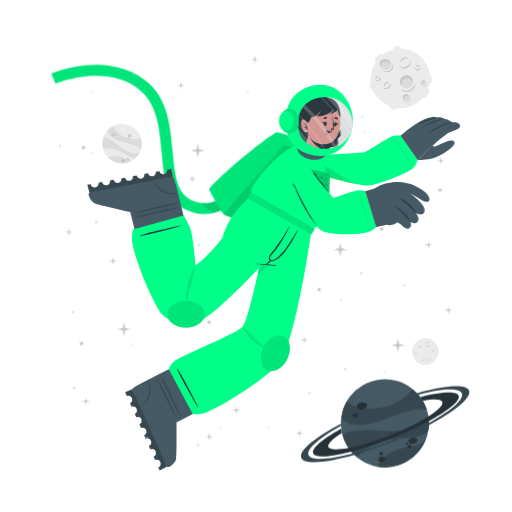
t = 0.00 s
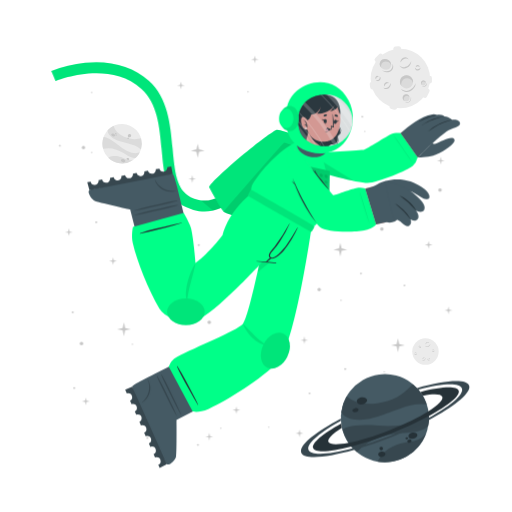
t = 0.38 s
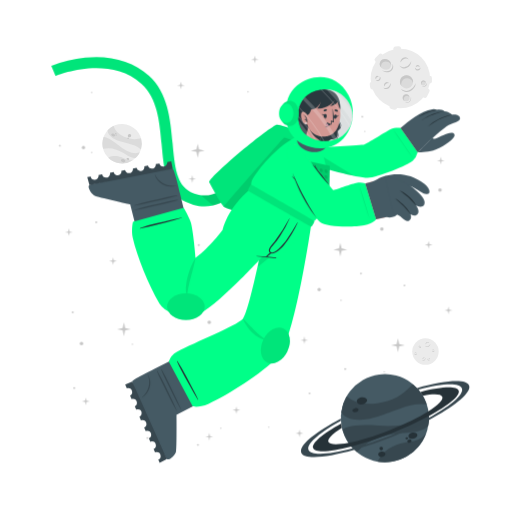
t = 1.13 s
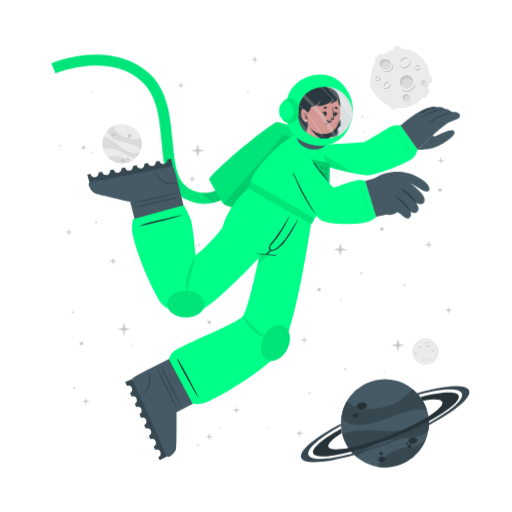
t = 1.50 s
t = 1.88 s: frame unchanged from t = 1.13 s, image omitted
t = 2.63 s: frame unchanged from t = 0.38 s, image omitted

The animated SVG that drew these frames (rendered in a browser with its animation timeline set to each time). Animation: 1 CSS @keyframes rule; one cycle of 3.00 s, repeats indefinitely.

<svg class="animated" id="freepik_stories-astronaut" xmlns="http://www.w3.org/2000/svg" viewBox="0 0 500 500" version="1.1" xmlns:xlink="http://www.w3.org/1999/xlink" xmlns:svgjs="http://svgjs.com/svgjs"><style>svg#freepik_stories-astronaut:not(.animated) .animable {opacity: 0;}svg#freepik_stories-astronaut.animated #freepik--Planet--inject-357 {animation: 1.5s Infinite  linear floating;animation-delay: 0s;}svg#freepik_stories-astronaut.animated #freepik--Character--inject-357 {animation: 3s Infinite  linear floating;animation-delay: 0s;}            @keyframes floating {                0% {                    opacity: 1;                    transform: translateY(0px);                }                50% {                    transform: translateY(-10px);                }                100% {                    opacity: 1;                    transform: translateY(0px);                }            }        </style><g id="freepik--background-complete--inject-357" class="animable" style="transform-origin: 261.359px 235.839px;"><g id="eljlczis26fh"><circle cx="119.24" cy="140.32" r="19.23" style="fill: rgb(235, 235, 235); transform-origin: 119.24px 140.32px; transform: rotate(-21.46deg);" class="animable"></circle></g><path d="M137.64,145.92a22.4,22.4,0,0,0-6-3.75c-3.81-1.68-14.18-3.51-19-5.94-6.75-3.4-7.59-7.07-7.55-9a19.38,19.38,0,0,1,5.93-4.35c.48,2,2.29,8,13.5,12,5.79,2,11.33.68,13.21.22A19.13,19.13,0,0,1,137.64,145.92Z" style="fill: rgb(219, 219, 219); transform-origin: 121.778px 134.4px;" id="elu88iu57aaoq" class="animable"></path><path d="M129.79,156.41A19.27,19.27,0,0,1,105.68,154a15.8,15.8,0,0,1,3.45-1.36c5.17-1.26,10.86,1.21,12.94,2.38A11.36,11.36,0,0,0,129.79,156.41Z" style="fill: rgb(219, 219, 219); transform-origin: 117.735px 155.928px;" id="elibp8a0sdg88" class="animable"></path><path d="M136.5,148.8l-.24.47-.22.42c-.18.32-.36.62-.55.92s-.35.54-.53.8l-.21.29-.24.32-.24.32-.31.36-.3.36-.27.3c-.2.22-.41.43-.62.64h0c-1.2.37-2.8.21-5.15-.72-3.49-1.37-7.26-4.67-14-7.09a24,24,0,0,0-12.93-.83h0a19.17,19.17,0,0,1,.5-11.63c1.23,0,5.18.52,13.61,7.48a49.9,49.9,0,0,0,8.49,5.81c7.2,3.77,11.36,2.65,13.1,1.78h.13Z" style="fill: rgb(219, 219, 219); transform-origin: 118.269px 143.957px;" id="elvqyz205z83" class="animable"></path><path d="M118.22,156c.34-.78,1.54-1,2.68-.52s1.79,1.54,1.44,2.32-1.54,1-2.68.52S117.88,156.83,118.22,156Z" style="fill: rgb(199, 199, 199); transform-origin: 120.282px 156.9px;" id="elt9iba7wxw2" class="animable"></path><path d="M123.66,154.67c.2-.44.91-.55,1.59-.26s1.08.9.89,1.34-.9.56-1.59.26S123.47,155.11,123.66,154.67Z" style="fill: rgb(199, 199, 199); transform-origin: 124.9px 155.212px;" id="elw0dc0lz1wsm" class="animable"></path><path d="M108.75,131.05c.29-.67,1.33-.86,2.33-.42s1.57,1.33,1.28,2-1.34.86-2.34.42S108.45,131.72,108.75,131.05Z" style="fill: rgb(199, 199, 199); transform-origin: 110.553px 131.84px;" id="elyvc342s23n" class="animable"></path><path d="M112.29,130.39a.84.84,0,0,1,1.13-.28.85.85,0,0,1,.57,1,1,1,0,0,1-1.7-.74Z" style="fill: rgb(199, 199, 199); transform-origin: 113.151px 130.697px;" id="elpxkoytqp84" class="animable"></path><path d="M112.86,132.17a.53.53,0,0,1,.71-.15c.3.13.47.41.37.62s-.41.28-.71.15S112.77,132.39,112.86,132.17Z" style="fill: rgb(199, 199, 199); transform-origin: 113.402px 132.399px;" id="elob68n5nt0q" class="animable"></path><path d="M124.86,132.22a1.64,1.64,0,1,1,1,1.71A1.42,1.42,0,0,1,124.86,132.22Z" style="fill: rgb(199, 199, 199); transform-origin: 126.473px 132.415px;" id="elpzedu1xpybl" class="animable"></path><path d="M124.4,134.84a.76.76,0,1,1,.42.92A.73.73,0,0,1,124.4,134.84Z" style="fill: rgb(199, 199, 199); transform-origin: 125.123px 135.064px;" id="elczf4apmkv0d" class="animable"></path><circle cx="415.48" cy="343.36" r="12.93" style="fill: rgb(235, 235, 235); transform-origin: 415.48px 343.36px;" id="el7iqgwlflyu" class="animable"></circle><path d="M420.19,335.69a2.92,2.92,0,0,1-.48,1.75,3.45,3.45,0,0,1-1.41,1.24,2.56,2.56,0,0,1-1.9.17,2.7,2.7,0,0,1-1.44-1.12,3.71,3.71,0,0,0,1.55.69,2.33,2.33,0,0,0,.79,0,2.68,2.68,0,0,0,.76-.24l.36-.2c.11-.08.23-.15.33-.23a3.24,3.24,0,0,0,.6-.57A4.54,4.54,0,0,0,420.19,335.69Z" style="fill: rgb(199, 199, 199); transform-origin: 417.577px 337.324px;" id="elnajl305fgx7" class="animable"></path><path d="M415.54,336.43a1.84,1.84,0,0,1,.27-1.24,2.23,2.23,0,0,1,1-.88,1.76,1.76,0,0,1,1.35-.1,1.7,1.7,0,0,1,1,.83,2.8,2.8,0,0,0-1.08-.4,1.69,1.69,0,0,0-1,.18A3.06,3.06,0,0,0,415.54,336.43Z" style="fill: rgb(199, 199, 199); transform-origin: 417.341px 335.275px;" id="eluptdv0cu0b" class="animable"></path><path d="M415.48,349.44a1.79,1.79,0,0,1,0,1.23,2.13,2.13,0,0,1-.75,1.05,1.71,1.71,0,0,1-2.35-.25,3.35,3.35,0,0,0,1.1.15,1.62,1.62,0,0,0,.91-.35,2.67,2.67,0,0,0,.69-.77A3.41,3.41,0,0,0,415.48,349.44Z" style="fill: rgb(199, 199, 199); transform-origin: 413.984px 350.758px;" id="el2j0qj76ecpo" class="animable"></path><path d="M412.8,350.91a1.14,1.14,0,0,1-.09-.87,1.49,1.49,0,0,1,.52-.76,1.2,1.2,0,0,1,.93-.23,1.1,1.1,0,0,1,.73.48,2.46,2.46,0,0,0-.75,0,1.18,1.18,0,0,0-.56.24A2.18,2.18,0,0,0,412.8,350.91Z" style="fill: rgb(199, 199, 199); transform-origin: 413.776px 349.972px;" id="elzu8et9dndde" class="animable"></path><path d="M410.82,337.8a1.15,1.15,0,0,1,.37.83,1.3,1.3,0,0,1-.37.92,1.15,1.15,0,0,1-.95.32,1.35,1.35,0,0,1-.81-.39,3.94,3.94,0,0,0,.8-.05,1.06,1.06,0,0,0,.56-.28,1.37,1.37,0,0,0,.33-.56A2.45,2.45,0,0,0,410.82,337.8Z" style="fill: rgb(199, 199, 199); transform-origin: 410.125px 338.84px;" id="elbivekvf4nk8" class="animable"></path><path d="M409.22,339.06a.74.74,0,0,1-.33-.57.91.91,0,0,1,.26-.68.82.82,0,0,1,.71-.23.81.81,0,0,1,.55.34,4.08,4.08,0,0,0-.54.1.76.76,0,0,0-.32.19,1.13,1.13,0,0,0-.22.32A2.13,2.13,0,0,0,409.22,339.06Z" style="fill: rgb(199, 199, 199); transform-origin: 409.65px 338.315px;" id="el6mzr1jt84it" class="animable"></path><path d="M419.81,351.44a1.14,1.14,0,0,1-.72.56,1.26,1.26,0,0,1-1-.14,1.14,1.14,0,0,1-.54-.83,1.36,1.36,0,0,1,.18-.89,3.66,3.66,0,0,0,.25.77,1,1,0,0,0,.4.47,1.32,1.32,0,0,0,.63.18A2.6,2.6,0,0,0,419.81,351.44Z" style="fill: rgb(199, 199, 199); transform-origin: 418.673px 351.093px;" id="elp0u5qpnyf8" class="animable"></path><path d="M418.2,350.19a.75.75,0,0,1,.47-.45.87.87,0,0,1,.72.08.82.82,0,0,1,.4.63.9.9,0,0,1-.19.62,4.78,4.78,0,0,0-.24-.5.63.63,0,0,0-.25-.26.91.91,0,0,0-.37-.13A1.65,1.65,0,0,0,418.2,350.19Z" style="fill: rgb(199, 199, 199); transform-origin: 418.996px 350.383px;" id="eldpcg4xyt1h5" class="animable"></path><path d="M424.24,342.34a1.16,1.16,0,0,1-.28.86,1.27,1.27,0,0,1-.88.44,1.13,1.13,0,0,1-.92-.39,1.29,1.29,0,0,1-.35-.83,3.82,3.82,0,0,0,.63.5,1.09,1.09,0,0,0,.6.16,1.31,1.31,0,0,0,.62-.21A2.35,2.35,0,0,0,424.24,342.34Z" style="fill: rgb(199, 199, 199); transform-origin: 423.027px 342.991px;" id="elsrz0qdq7e5" class="animable"></path><path d="M422.2,342.21a.75.75,0,0,1,.14-.64.93.93,0,0,1,.65-.34.8.8,0,0,1,.68.3.88.88,0,0,1,.19.62,3.83,3.83,0,0,0-.48-.28.74.74,0,0,0-.36-.08,1.13,1.13,0,0,0-.38.1A2.38,2.38,0,0,0,422.2,342.21Z" style="fill: rgb(199, 199, 199); transform-origin: 423.021px 341.719px;" id="el60q1anojth" class="animable"></path><path d="M407.1,345.26a1.13,1.13,0,0,1-.27.87,1.27,1.27,0,0,1-.88.44,1.16,1.16,0,0,1-.93-.39,1.4,1.4,0,0,1-.35-.83,4.33,4.33,0,0,0,.64.5,1.07,1.07,0,0,0,.6.16,1.35,1.35,0,0,0,.62-.21A2,2,0,0,0,407.1,345.26Z" style="fill: rgb(199, 199, 199); transform-origin: 405.889px 345.916px;" id="elgy0vtajscqk" class="animable"></path><path d="M405.07,345.14a.75.75,0,0,1,.14-.64.89.89,0,0,1,.64-.34.79.79,0,0,1,.68.3.85.85,0,0,1,.2.62,3.83,3.83,0,0,0-.48-.28.66.66,0,0,0-.36-.08,1.13,1.13,0,0,0-.38.1A2.38,2.38,0,0,0,405.07,345.14Z" style="fill: rgb(199, 199, 199); transform-origin: 405.891px 344.649px;" id="eldt97aglmtp" class="animable"></path></g><g id="freepik--Moon--inject-357" class="animable" style="transform-origin: 391.45px 76.1246px;"><path d="M370.11,60.15l3.44-3.43a2.52,2.52,0,0,0,0-3.56h0a2.5,2.5,0,0,0-3.56,0l-3.44,3.43a2.52,2.52,0,0,0,0,3.56h0A2.52,2.52,0,0,0,370.11,60.15Z" style="fill: rgb(235, 235, 235); transform-origin: 370.05px 56.6508px;" id="el4o6gh8uzmi2" class="animable"></path><path d="M417,94.19l2.18-4.34a2.5,2.5,0,0,0-1.12-3.38h0a2.51,2.51,0,0,0-3.38,1.12l-2.18,4.34a2.53,2.53,0,0,0,1.12,3.38h0A2.52,2.52,0,0,0,417,94.19Z" style="fill: rgb(235, 235, 235); transform-origin: 415.845px 90.8883px;" id="elafch282cpv8" class="animable"></path><path d="M387,50.45l2.58-.36a2.52,2.52,0,0,0,2.14-2.85h0a2.52,2.52,0,0,0-2.85-2.14l-2.58.37a2.52,2.52,0,0,0-2.14,2.85h0A2.51,2.51,0,0,0,387,50.45Z" style="fill: rgb(235, 235, 235); transform-origin: 387.935px 47.7758px;" id="ellzor84ijb" class="animable"></path><path d="M366.46,84.53l-.37-2.59a2.52,2.52,0,0,0-2.85-2.13h0a2.52,2.52,0,0,0-2.14,2.85l.37,2.58a2.53,2.53,0,0,0,2.85,2.14h0A2.52,2.52,0,0,0,366.46,84.53Z" style="fill: rgb(235, 235, 235); transform-origin: 363.78px 83.5943px;" id="ely25gxgrvjri" class="animable"></path><g id="ely0nxg9qfoza"><rect x="415.49" y="75.26" width="7.64" height="5.03" rx="2.16" style="fill: rgb(235, 235, 235); transform-origin: 419.31px 77.775px; transform: rotate(90deg);" class="animable"></rect></g><path d="M382.28,106.41l2.52.68a2.52,2.52,0,0,0,3.08-1.78h0a2.52,2.52,0,0,0-1.78-3.09l-2.52-.67a2.51,2.51,0,0,0-3.08,1.78h0A2.51,2.51,0,0,0,382.28,106.41Z" style="fill: rgb(235, 235, 235); transform-origin: 384.19px 104.319px;" id="elkwkdrkcikpr" class="animable"></path><circle cx="391" cy="76.69" r="29.05" style="fill: rgb(235, 235, 235); transform-origin: 391px 76.69px;" id="elct0diqwzbar" class="animable"></circle><path d="M401.57,59.46a6.51,6.51,0,0,1-1.08,3.94,7.8,7.8,0,0,1-3.15,2.79,5.76,5.76,0,0,1-4.27.36,6,6,0,0,1-3.25-2.49,8.71,8.71,0,0,0,3.49,1.53,5.07,5.07,0,0,0,1.78,0,5.38,5.38,0,0,0,1.69-.54,9.1,9.1,0,0,0,.81-.44c.26-.17.52-.33.76-.52a8.54,8.54,0,0,0,1.35-1.27A9.92,9.92,0,0,0,401.57,59.46Z" style="fill: rgb(199, 199, 199); transform-origin: 395.699px 63.1311px;" id="elly2biwgh70h" class="animable"></path><path d="M391.13,61.13a4.13,4.13,0,0,1,.6-2.78,5.18,5.18,0,0,1,2.19-2,3.9,3.9,0,0,1,3-.22A3.84,3.84,0,0,1,399.12,58a6.52,6.52,0,0,0-2.41-.89,3.94,3.94,0,0,0-2.24.4A6.81,6.81,0,0,0,391.13,61.13Z" style="fill: rgb(199, 199, 199); transform-origin: 395.105px 58.5293px;" id="el3vfozmsuwlm" class="animable"></path><path d="M381.29,81.08a3.94,3.94,0,0,1,.07,2.77,4.82,4.82,0,0,1-1.68,2.35,3.78,3.78,0,0,1-2.86.77,3.84,3.84,0,0,1-2.43-1.34,7,7,0,0,0,2.48.35,3.69,3.69,0,0,0,2-.79,6,6,0,0,0,1.55-1.73A7.44,7.44,0,0,0,381.29,81.08Z" style="fill: rgb(199, 199, 199); transform-origin: 377.984px 84.0434px;" id="elf1a4zpx1a1t" class="animable"></path><path d="M375.27,84.38a2.57,2.57,0,0,1-.19-1.95,3.19,3.19,0,0,1,1.16-1.7,2.65,2.65,0,0,1,2.08-.52A2.44,2.44,0,0,1,380,81.28a5.58,5.58,0,0,0-1.7-.08,2.69,2.69,0,0,0-1.26.54A4.94,4.94,0,0,0,375.27,84.38Z" style="fill: rgb(199, 199, 199); transform-origin: 377.485px 82.2756px;" id="eldeklmityk9l" class="animable"></path><path d="M370.87,74.62a2.57,2.57,0,0,1,.83,1.86,2.85,2.85,0,0,1-.82,2,2.52,2.52,0,0,1-2.13.73,3.06,3.06,0,0,1-1.83-.87,10,10,0,0,0,1.81-.12,2.33,2.33,0,0,0,1.25-.63,2.88,2.88,0,0,0,.73-1.26A5.13,5.13,0,0,0,370.87,74.62Z" style="fill: rgb(199, 199, 199); transform-origin: 369.31px 76.9261px;" id="elavvsx6ajaon" class="animable"></path><path d="M367.27,77.44a1.68,1.68,0,0,1-.72-1.29,2,2,0,0,1,.58-1.52,1.77,1.77,0,0,1,1.58-.51,1.88,1.88,0,0,1,1.25.75,10.76,10.76,0,0,0-1.23.24,1.6,1.6,0,0,0-.7.41,2.28,2.28,0,0,0-.49.73A4.57,4.57,0,0,0,367.27,77.44Z" style="fill: rgb(199, 199, 199); transform-origin: 368.253px 75.7663px;" id="elnyjxd2ga3kk" class="animable"></path><path d="M410.67,66a2.6,2.6,0,0,1-.62,1.94,2.84,2.84,0,0,1-2,1,2.57,2.57,0,0,1-2.07-.87,3,3,0,0,1-.78-1.87,9,9,0,0,0,1.43,1.11,2.23,2.23,0,0,0,1.34.36,3,3,0,0,0,1.39-.45A5.56,5.56,0,0,0,410.67,66Z" style="fill: rgb(199, 199, 199); transform-origin: 407.941px 67.4719px;" id="elyhnqds7foq" class="animable"></path><path d="M406.11,65.73a1.66,1.66,0,0,1,.31-1.44,2,2,0,0,1,1.44-.76,1.82,1.82,0,0,1,1.53.68,1.88,1.88,0,0,1,.43,1.39,9.72,9.72,0,0,0-1.08-.63,1.49,1.49,0,0,0-.8-.17,2.38,2.38,0,0,0-.85.22A4.64,4.64,0,0,0,406.11,65.73Z" style="fill: rgb(199, 199, 199); transform-origin: 407.944px 64.6284px;" id="ellfl4ltl6sbh" class="animable"></path><g id="elhr6awyjxtu4"><ellipse cx="397.01" cy="79.87" rx="6.44" ry="6.4" style="fill: rgb(219, 219, 219); transform-origin: 397.01px 79.87px; transform: rotate(-65.97deg);" class="animable"></ellipse></g><path d="M400,76.84a5.81,5.81,0,0,1,3.31,4.1,6.41,6.41,0,1,0-11.2,3.11,5.78,5.78,0,0,1,.2-4.24A5.84,5.84,0,0,1,400,76.84Z" style="fill: rgb(199, 199, 199); transform-origin: 396.987px 78.7649px;" id="el26ketqpmptw" class="animable"></path><path d="M405.88,81a8.26,8.26,0,0,1-1.41,4.8,9.87,9.87,0,0,1-3.87,3.38,7.16,7.16,0,0,1-5.18.47,7.62,7.62,0,0,1-4-3,10.25,10.25,0,0,0,4.28,2,10.54,10.54,0,0,0,1.13.11,5.87,5.87,0,0,0,1.11-.09A7.1,7.1,0,0,0,400,88c.34-.17.69-.36,1-.55s.65-.42.94-.67a10.52,10.52,0,0,0,1.67-1.6A11.59,11.59,0,0,0,405.88,81Z" style="fill: rgb(199, 199, 199); transform-origin: 398.651px 85.4656px;" id="el8f1wu7nfl74" class="animable"></path><path d="M412.91,83.39a2.4,2.4,0,1,0-1.78-2.87A2.39,2.39,0,0,0,412.91,83.39Z" style="fill: rgb(219, 219, 219); transform-origin: 413.468px 81.0561px;" id="eleftn3sm88io" class="animable"></path><path d="M414.34,79.73A2.18,2.18,0,0,1,415.85,81,2.43,2.43,0,0,0,414,78.71a2.4,2.4,0,0,0-2.87,1.81,2.37,2.37,0,0,0,.84,2.41,2.12,2.12,0,0,1-.23-1.57A2.17,2.17,0,0,1,414.34,79.73Z" style="fill: rgb(199, 199, 199); transform-origin: 413.458px 80.7904px;" id="el3m68qcit4yh" class="animable"></path><path d="M416.78,80.82a2.9,2.9,0,0,1-.12,1.88,3.54,3.54,0,0,1-1.18,1.55,2.64,2.64,0,0,1-1.91.54,2.74,2.74,0,0,1-1.69-.86,4.09,4.09,0,0,0,1.71.37,2.65,2.65,0,0,0,1.51-.55A4.36,4.36,0,0,0,416.78,80.82Z" style="fill: rgb(199, 199, 199); transform-origin: 414.381px 82.813px;" id="el0rwsozleot0m" class="animable"></path><path d="M396.44,98.94a3.41,3.41,0,1,0-3.21-3.59A3.41,3.41,0,0,0,396.44,98.94Z" style="fill: rgb(219, 219, 219); transform-origin: 396.635px 95.5356px;" id="el09xvcqwdegm" class="animable"></path><path d="M397.54,93.46a3.07,3.07,0,0,1,2.41,1.4A3.4,3.4,0,1,0,395,98.53a3.1,3.1,0,0,1,2.54-5.07Z" style="fill: rgb(199, 199, 199); transform-origin: 396.584px 95.335px;" id="elhucnn0jmnwu" class="animable"></path><path d="M401.22,94.38a4.48,4.48,0,0,1,.19,2.64,5.13,5.13,0,0,1-1.27,2.4,3.72,3.72,0,0,1-2.46,1.21,4.06,4.06,0,0,1-2.56-.69,5.23,5.23,0,0,0,2.5.2A3.76,3.76,0,0,0,399.68,99a5.84,5.84,0,0,0,1.26-2.1A6.18,6.18,0,0,0,401.22,94.38Z" style="fill: rgb(199, 199, 199); transform-origin: 398.323px 97.5099px;" id="elhga8l09ouwu" class="animable"></path><path d="M381.24,66c-1.53,2.35-4.93,2.85-7.58,1.11s-3.57-5.05-2-7.4,4.93-2.84,7.59-1.11S382.78,63.69,381.24,66Z" style="fill: rgb(219, 219, 219); transform-origin: 376.446px 62.8572px;" id="el3bzw7wuc8so" class="animable"></path><path d="M372.8,62a4.43,4.43,0,0,0-.25,4.28,5.25,5.25,0,0,1-.92-6.49c1.53-2.35,4.93-2.85,7.59-1.11A5.83,5.83,0,0,1,382,63.9a5.53,5.53,0,0,0-2.29-3C377.28,59.37,374.19,59.82,372.8,62Z" style="fill: rgb(199, 199, 199); transform-origin: 376.453px 61.9611px;" id="el8fgbtv0pec" class="animable"></path><path d="M383.12,62.16a5.49,5.49,0,0,1,.75,4.14,5.12,5.12,0,0,1-.95,2,6.39,6.39,0,0,1-1.66,1.53,6.23,6.23,0,0,1-2.15.73,7.29,7.29,0,0,1-2.19-.06,9.09,9.09,0,0,1-3.84-1.67,17.88,17.88,0,0,0,3.95.68,6.51,6.51,0,0,0,3.58-.77A5.47,5.47,0,0,0,382,67.59a5,5,0,0,0,.94-1.57A7.25,7.25,0,0,0,383.12,62.16Z" style="fill: rgb(199, 199, 199); transform-origin: 378.538px 66.3877px;" id="elxdk1p8238td" class="animable"></path></g><g id="freepik--Planet--inject-357" class="animable animator-active" style="transform-origin: 376.139px 413.34px;"><g id="el8a70v4vnmhw"><circle cx="375.87" cy="413.34" r="43.02" style="fill: rgb(69, 90, 100); transform-origin: 375.87px 413.34px; transform: rotate(-74.9951deg);" class="animable"></circle></g><path d="M416.74,399.89a50.6,50.6,0,0,0-15.8.88c-9.14,1.83-30.47,11.81-42.37,13.55-16.73,2.46-23-3.17-25.36-6.69a43,43,0,0,1,5.28-15.58c3.38,2.95,14.49,11.72,40.09,4.53,13.2-3.72,21.59-13.34,24.44-16.6A42.76,42.76,0,0,1,416.74,399.89Z" style="fill: rgb(55, 71, 79); transform-origin: 374.975px 397.452px;" id="elmllb55vw5y" class="animable"></path><path d="M415.87,429.18a43.05,43.05,0,0,1-47.24,26.58,34.45,34.45,0,0,1,4.55-6.94c7.84-9,21.44-11.76,26.75-12.3A25.27,25.27,0,0,0,415.87,429.18Z" style="fill: rgb(55, 71, 79); transform-origin: 392.25px 442.775px;" id="el69wok43h08b" class="animable"></path><path d="M418.36,406.64c.07.39.12.77.17,1.16s.09.71.13,1.06c.08.8.15,1.6.18,2.39s.06,1.44.06,2.14c0,.27,0,.53,0,.8s0,.6,0,.89,0,.6,0,.9-.05.7-.08,1.06-.06.7-.1,1-.08.6-.11.9c-.09.66-.19,1.3-.31,1.95h0c-1.72,2.21-4.86,4-10.34,5.31-8.16,2-19.29.8-34.76,5.06a53.84,53.84,0,0,0-24.73,15.11h0a42.85,42.85,0,0,1-14.05-21.9c2.19-1.67,10.15-5.73,34.51-3.84a112.29,112.29,0,0,0,23-.3c18-2.36,24.21-9.77,26.27-13.61h0A1.82,1.82,0,0,1,418.36,406.64Z" style="fill: rgb(55, 71, 79); transform-origin: 376.66px 426.505px;" id="el3pozxx7lcxs" class="animable"></path><path d="M358.4,395.52c.37,1.88-1.55,3.83-4.28,4.35s-5.23-.56-5.6-2.44,1.56-3.82,4.28-4.35S358,393.65,358.4,395.52Z" style="fill: rgb(38, 50, 56); transform-origin: 353.46px 396.474px;" id="eljzlasidkb6e" class="animable"></path><path d="M350.11,404.94c.2,1.06-1,2.17-2.6,2.49s-3.13-.28-3.33-1.34.95-2.17,2.59-2.49S349.9,403.89,350.11,404.94Z" style="fill: rgb(38, 50, 56); transform-origin: 347.145px 405.515px;" id="el19x2fyn4mkh" class="animable"></path><path d="M407.54,429.57c.31,1.6-1.38,3.27-3.76,3.74s-4.58-.47-4.89-2.07,1.37-3.28,3.76-3.74S407.23,428,407.54,429.57Z" style="fill: rgb(38, 50, 56); transform-origin: 403.215px 430.408px;" id="elne2ows9h9r9" class="animable"></path><path d="M401.85,435.28c.17.85-.61,1.72-1.74,1.94a1.87,1.87,0,0,1-2.33-1.15c-.17-.85.61-1.72,1.74-1.94A1.87,1.87,0,0,1,401.85,435.28Z" style="fill: rgb(38, 50, 56); transform-origin: 399.815px 435.675px;" id="eloaucdvjuv0s" class="animable"></path><path d="M398.54,432.72c.1.51-.4,1-1.12,1.18s-1.38-.17-1.48-.68.4-1,1.12-1.18S398.44,432.21,398.54,432.72Z" style="fill: rgb(38, 50, 56); transform-origin: 397.24px 432.97px;" id="elrtenqwjjui" class="animable"></path><path d="M376.35,447.84c.28,1.44-1,2.9-3,3.27s-3.68-.5-4-1.93,1-2.89,2.95-3.26S376.08,446.41,376.35,447.84Z" style="fill: rgb(38, 50, 56); transform-origin: 372.845px 448.515px;" id="el5a6z9s0fuse" class="animable"></path><path d="M373.89,442.43a1.71,1.71,0,1,1-1.95-1.16A1.6,1.6,0,0,1,373.89,442.43Z" style="fill: rgb(38, 50, 56); transform-origin: 372.261px 442.94px;" id="elk0cq8whjp8i" class="animable"></path><path d="M418.84,411.25a346.49,346.49,0,0,1-36.64,16.83,342.87,342.87,0,0,1-39.21,13c-20.61,5.36-35.3,6.29-37.19,1.5s9.19-14.09,27.36-24.08c.12,1,.28,2,.47,3l.24,1.14c-9.22,5.86-14.34,10.93-13.19,13.85s8.58,3.14,19.59,1c10.78-2.08,25-6.36,40.23-12.37s28.57-12.64,37.86-18.51c9.46-5.95,14.73-11.13,13.56-14.09s-8.33-3.11-19-1.11a39.26,39.26,0,0,0-2.42-3.66c20.51-5.31,35.53-6.12,37.42-1.34S438.08,400.88,418.84,411.25Z" style="fill: rgb(38, 50, 56); transform-origin: 376.855px 414.472px;" id="elxfdcy0j33qr" class="animable"></path><path d="M418.86,415.07a383.2,383.2,0,0,1-35.81,16.44h0A380.06,380.06,0,0,1,346,444.31c-28.14,8-49.06,9.59-51.78,2.82s13.19-19.8,38.63-33.31c0,.66,0,1.33.08,2-21.11,11.64-34,22.68-31.68,28.49s19.63,4.87,43.31-1.47A359.42,359.42,0,0,0,418.89,413c21.4-11.74,34.49-22.91,32.14-28.76s-19.17-4.89-42.38,1.23c-.43-.51-.88-1-1.34-1.5,27.63-7.77,48.08-9.23,50.76-2.54S444.64,401.45,418.86,415.07Z" style="fill: rgb(55, 71, 79); transform-origin: 376.139px 414.278px;" id="ela3ote7i1ff6" class="animable"></path></g><g id="freepik--Character--inject-357" class="animable" style="transform-origin: 249.682px 261.365px;"><path d="M194.2,208.66a44.5,44.5,0,0,1-12.75-4c-19.36-9.4-21.44-32.18-23.64-56.3-2-22.22-4.13-45.19-19.67-59.06-32.35-28.84-83.35-7.81-83.86-7.59l-4.19-9.88a124.34,124.34,0,0,1,33.06-8c25-2.52,46.52,3.5,62.12,17.42,18.71,16.68,21.11,42.93,23.22,66.09,2,21.93,3.73,40.87,17.64,47.62,29.16,14.15,48.44-21.19,49.24-22.7l9.48,5a77.22,77.22,0,0,1-16.57,20.32C217.57,206.71,206,210.43,194.2,208.66Z" style="fill: rgb(0, 255, 136); transform-origin: 147.47px 136.179px;" id="elvwxb2n0h3bq" class="animable"></path><g id="eli2icapebsd"><path d="M194.2,208.66a44.5,44.5,0,0,1-12.75-4c-19.36-9.4-21.44-32.18-23.64-56.3-2-22.22-4.13-45.19-19.67-59.06-32.35-28.84-83.35-7.81-83.86-7.59l-4.19-9.88a124.34,124.34,0,0,1,33.06-8c25-2.52,46.52,3.5,62.12,17.42,18.71,16.68,21.11,42.93,23.22,66.09,2,21.93,3.73,40.87,17.64,47.62,29.16,14.15,48.44-21.19,49.24-22.7l9.48,5a77.22,77.22,0,0,1-16.57,20.32C217.57,206.71,206,210.43,194.2,208.66Z" style="opacity: 0.1; transform-origin: 147.47px 136.179px;" class="animable"></path></g><g id="el7xejure3uo"><path d="M244.85,177.29a77.09,77.09,0,0,1-16.57,20.31c-6.44,5.48-13.2,9-20.13,10.56L196.08,198c23.52,3.15,38.58-24.45,39.3-25.77Z" style="opacity: 0.1; transform-origin: 220.465px 190.195px;" class="animable"></path></g><path d="M278.67,229.5c-.95.56-57.57-18.31-60-20.06a1.59,1.59,0,0,1-.31-.29c-2.77-2.73-13.24-22-14-23.51-1.84-3.85,55.21-51.93,65.82-56.39,2.66-1.12,37.51,11.34,42.73,16.4,2.24,2.17,6.45,10.95,6.22,12.15h0C318.76,159.52,279.63,228.94,278.67,229.5Z" style="fill: rgb(0, 255, 136); transform-origin: 261.728px 179.346px;" id="elyes10mxxjhs" class="animable"></path><g id="elqv1fu92djar"><path d="M278.67,229.5c-.95.56-57.57-18.31-60-20.06a1.59,1.59,0,0,1-.31-.29c-2.77-2.73-13.24-22-14-23.51-1.84-3.85,55.21-51.93,65.82-56.39,2.66-1.12,37.51,11.34,42.73,16.4,2.24,2.17,6.45,10.95,6.22,12.15h0C318.76,159.52,279.63,228.94,278.67,229.5Z" style="opacity: 0.1; transform-origin: 261.728px 179.346px;" class="animable"></path></g><g id="elapv38evayye"><path d="M278.67,229.5c-.95.56-57.57-18.31-60-20.06a1.59,1.59,0,0,1-.31-.29c10.24-11.85,58.36-67.42,59.22-67.56s33.84,12.65,41.56,16.22C318.76,159.52,279.63,228.94,278.67,229.5Z" style="opacity: 0.1; transform-origin: 268.75px 185.551px;" class="animable"></path></g><path d="M196.48,344.63l-45.12,22.73c-8.64,4.29-16.14,8.22-19.83,10.61a.09.09,0,0,0-.06,0c-1.4.9-2.24,1.57-2.36,2l0,.08c-.46,3.44,31.87,73.53,33.82,75.59s8-3.33,8.91-7.05.53-36.1.53-36.1l44.85-23.13Z" style="fill: rgb(69, 90, 100); transform-origin: 173.163px 400.363px;" id="elf53rppnjjkr" class="animable"></path><path d="M122.25,383l1.61,3.65a3.8,3.8,0,0,1,1.31-.23,3.9,3.9,0,0,1,1.83,7.34l1.45,3.32a3.82,3.82,0,0,1,1.36-.25,3.89,3.89,0,0,1,1.78,7.35l1.46,3.33a3.55,3.55,0,0,1,1.39-.27,3.89,3.89,0,0,1,3.89,3.89,3.85,3.85,0,0,1-2.15,3.48l1.46,3.31a4.06,4.06,0,0,1,1.45-.27,3.89,3.89,0,0,1,1.69,7.4l1.46,3.31a3.84,3.84,0,0,1,1.48-.3,3.89,3.89,0,0,1,1.65,7.42l1.46,3.31a3.58,3.58,0,0,1,1.52-.32,3.9,3.9,0,0,1,1.62,7.44l1.46,3.32a3.64,3.64,0,0,1,1.57-.35,3.9,3.9,0,0,1,1.57,7.46l1.37,3.12,7-3.79L129.11,380Z" style="fill: rgb(55, 71, 79); transform-origin: 142.595px 419.73px;" id="elq1qhfsqlztm" class="animable"></path><path d="M144.47,373.18a16.37,16.37,0,0,1,1.62,13.09c-1.18,3.56-3.52,7.36-7.28,9.3-.11.06-.22-.14-.12-.21,6.4-4.92,9-14.69,5.56-22.06A.13.13,0,0,1,144.47,373.18Z" style="fill: rgb(55, 71, 79); transform-origin: 142.716px 384.361px;" id="elonz4h71dhmg" class="animable"></path><path d="M153.72,369.74c2.88,4.77,5.37,9.78,7.8,14.79s4.78,9.94,7.13,14.93c1.34,2.86,2.68,5.73,3.86,8.66a.16.16,0,0,1-.29.14c-2.81-4.81-5.27-9.84-7.79-14.8s-5-9.85-7.34-14.83c-1.37-2.86-2.65-5.74-3.8-8.69A.24.24,0,0,1,153.72,369.74Z" style="fill: rgb(55, 71, 79); transform-origin: 162.903px 388.992px;" id="el6v0fhsx3w46" class="animable"></path><path d="M157.88,368.33c2.89,4.77,5.37,9.78,7.8,14.8s4.78,9.94,7.13,14.93c1.34,2.86,2.68,5.73,3.86,8.65a.16.16,0,0,1-.29.14c-2.81-4.81-5.27-9.84-7.79-14.8s-5-9.85-7.34-14.83c-1.36-2.86-2.65-5.74-3.8-8.69A.24.24,0,0,1,157.88,368.33Z" style="fill: rgb(55, 71, 79); transform-origin: 167.063px 387.582px;" id="el5jxylv1yk8" class="animable"></path><path d="M164.81,360.58l23.33,43.76s7,1.51,15.68-2.51c19.21-8.87,51.37-29.51,67.45-45.36C287.89,340.08,304.2,225.2,304.2,225.2L265,202.58s-20.36,108.33-27.84,116.15c-6.75,7.06-45.89,22.51-64.34,32.17A16.53,16.53,0,0,0,164.81,360.58Z" style="fill: rgb(0, 255, 136); transform-origin: 234.505px 303.599px;" id="elozmsqyznub" class="animable"></path><path d="M173.21,360.06c3.07,4.66,5.75,9.56,8.38,14.48s5.16,9.74,7.7,14.64c1.46,2.8,2.91,5.62,4.21,8.49a.17.17,0,0,1-.29.16c-3-4.7-5.65-9.63-8.37-14.49s-5.35-9.65-7.92-14.53c-1.47-2.8-2.87-5.63-4.13-8.53A.24.24,0,0,1,173.21,360.06Z" style="fill: rgb(38, 50, 56); transform-origin: 183.142px 378.925px;" id="elgy7ac3wj4r" class="animable"></path><g id="el5qr2sifa2jh"><path d="M251.64,268.16l52.56-43L265,202.58S258.6,236.8,251.64,268.16Z" style="opacity: 0.1; transform-origin: 277.92px 235.37px;" class="animable"></path></g><g id="elyzxg7etvn6h"><path d="M260.8,339.2a9.27,9.27,0,0,1-4.14-.38,19.56,19.56,0,0,1-3.85-1.64,31.21,31.21,0,0,1-6.57-5c-1-1-1.88-2-2.77-3s-1.7-2.13-2.45-3.26-1.46-2.29-2.11-3.47-1.23-2.43-1.72-3.71a39.39,39.39,0,0,1,3,2.76c.94.95,1.92,1.86,2.81,2.82s1.86,1.86,2.75,2.82l1.39,1.38c.46.46.89.95,1.37,1.38,1.85,1.82,3.74,3.56,5.72,5.19A23.49,23.49,0,0,0,260.8,339.2Z" style="opacity: 0.1; transform-origin: 248.995px 329.012px;" class="animable"></path></g><g id="elcf0dwxifw1e"><ellipse cx="268.93" cy="344.82" rx="18.38" ry="13.04" style="fill: rgb(0, 255, 136); transform-origin: 268.93px 344.82px; transform: rotate(-64.61deg);" class="animable"></ellipse></g><g id="elci2topsqba9"><ellipse cx="268.93" cy="344.82" rx="18.38" ry="13.04" style="opacity: 0.1; transform-origin: 268.93px 344.82px; transform: rotate(-64.61deg);" class="animable"></ellipse></g><path d="M187.77,245.91l-11.92-49.09c-2.23-9.39-4.35-17.59-5.84-21.72,0,0,0,0,0-.07a6.82,6.82,0,0,0-1.38-2.74s0,0-.07,0c-3.24-1.23-78.83,14.38-81.28,15.82s1.43,8.53,4.85,10.27,35,8.69,35,8.69L139.51,256Z" style="fill: rgb(69, 90, 100); transform-origin: 137.14px 214.111px;" id="elb9zrwyl94ct" class="animable"></path><path d="M167.23,164.93l-3.92.74a3.75,3.75,0,0,1-.06,1.33,3.9,3.9,0,0,1-7.57.11l-3.56.67a3.79,3.79,0,0,1-.07,1.38,3.89,3.89,0,0,1-7.56.07l-3.57.66a3.79,3.79,0,0,1,0,1.42,3.9,3.9,0,0,1-4.68,2.91,3.83,3.83,0,0,1-2.89-2.88l-3.56.67a4.08,4.08,0,0,1-.07,1.47,3.89,3.89,0,0,1-7.58,0l-3.56.67a3.89,3.89,0,0,1-4.72,4.42,3.91,3.91,0,0,1-2.93-3l-3.55.68a3.69,3.69,0,0,1,0,1.55,3.9,3.9,0,0,1-7.62-.11l-3.56.67a3.65,3.65,0,0,1,0,1.61,3.89,3.89,0,0,1-7.62-.16l-3.35.63,2.11,7.63,81.36-15.77Z" style="fill: rgb(55, 71, 79); transform-origin: 126.965px 176.5px;" id="elish9xuqiv8l" class="animable"></path><path d="M171.74,188.79a16.37,16.37,0,0,1-13.12-1.39c-3.2-2-6.37-5.09-7.41-9.2,0-.11.19-.18.24-.06,3.34,7.34,12.27,12.06,20.22,10.41A.13.13,0,0,1,171.74,188.79Z" style="fill: rgb(55, 71, 79); transform-origin: 161.505px 183.822px;" id="elmjapdzfkqmk" class="animable"></path><path d="M173,198.58c-5.3,1.73-10.74,3-16.18,4.24s-10.76,2.41-16.16,3.56c-3.08.66-6.18,1.32-9.3,1.81a.16.16,0,0,1-.07-.32c5.32-1.65,10.77-2.9,16.18-4.24s10.72-2.61,16.11-3.79c3.09-.68,6.18-1.28,9.32-1.72A.24.24,0,0,1,173,198.58Z" style="fill: rgb(55, 71, 79); transform-origin: 152.153px 203.157px;" id="elwqtuosasdk" class="animable"></path><path d="M173.43,203c-5.31,1.73-10.75,3-16.18,4.24s-10.77,2.41-16.16,3.56c-3.09.66-6.19,1.32-9.31,1.81a.16.16,0,0,1-.06-.32c5.32-1.65,10.77-2.9,16.17-4.23s10.73-2.61,16.11-3.8c3.1-.67,6.19-1.27,9.33-1.72A.24.24,0,0,1,173.43,203Z" style="fill: rgb(55, 71, 79); transform-origin: 152.581px 207.576px;" id="el8rrdukhse8" class="animable"></path><path d="M304.26,225.23s-10.86,11.9-20.08,21.25c-6.73,6.84-12.95,12.66-14.6,12.69-1.87,0-10.38-.9-13.2-1.27,0,0-41.94,46.14-63.47,57.3-7.37,3.82-30.52-.1-37.22-11.42-10.87-18.37-21.9-46.13-25.93-63.59-1.8-7.79.05-16.21.05-16.21l49.59-13.7s5.36,8.93,7,14.54c2.42,8.47,4.59,34.41,4.59,34.41,13.41-9.58,26.47-27.28,26.47-27.28s3.86-20.56,28-40.75Z" style="fill: rgb(0, 255, 136); transform-origin: 216.616px 253.91px;" id="elll9rf5pz84" class="animable"></path><path d="M269.53,258.92a109.54,109.54,0,0,0-19-1.46.2.2,0,0,0,0,.39c6.29.67,12.63,1.5,18.94,1.83A.38.38,0,0,0,269.53,258.92Z" style="fill: rgb(38, 50, 56); transform-origin: 260.127px 258.568px;" id="ellb51sdwhrt" class="animable"></path><path d="M290.7,225.07c.08-.19-.21-.4-.31-.21A193.26,193.26,0,0,1,280,241.31c-1.7,2.48-11.92,15.71-15.85,12.12-.66-.61-.62-1.57-.1-2.78.63-1.45,2.09-2.84,3.09-4.08,2.2-2.74,4.31-5.54,6.28-8.44A94.74,94.74,0,0,0,282.85,221a.17.17,0,0,0-.3-.15,178.74,178.74,0,0,1-14.62,22.77c-2.68,3.43-7.75,8-4.15,10.8s11.57-5.17,13.52-7.48A99.25,99.25,0,0,0,290.7,225.07Z" style="fill: rgb(38, 50, 56); transform-origin: 276.623px 237.894px;" id="elyhvja54hw8p" class="animable"></path><path d="M264.07,253.88a28.1,28.1,0,0,0-2.7,2.42,7.85,7.85,0,0,0-1.8,2.22c-.07.17.13.3.28.24a9.87,9.87,0,0,0,2.39-1.8c.87-.73,1.75-1.44,2.59-2.2A.58.58,0,0,0,264.07,253.88Z" style="fill: rgb(38, 50, 56); transform-origin: 262.293px 256.258px;" id="el38is0jdxvg1" class="animable"></path><path d="M136.76,230.07c5.18-1.79,10.51-3.14,15.84-4.44s10.54-2.54,15.83-3.76c3-.7,6.06-1.4,9.12-1.93a.17.17,0,0,1,.08.32c-5.21,1.72-10.55,3-15.84,4.44s-10.5,2.74-15.79,4c-3,.72-6.06,1.36-9.14,1.84A.24.24,0,0,1,136.76,230.07Z" style="fill: rgb(38, 50, 56); transform-origin: 157.145px 225.243px;" id="eld70v3t35m3d" class="animable"></path><g id="elj8jj9e46gwm"><path d="M183.14,297.2a10.49,10.49,0,0,1-1.5-4.83c-.1-.84-.1-1.68-.15-2.53s0-1.68.08-2.52a52.55,52.55,0,0,1,1.68-9.85,71.11,71.11,0,0,1,3.2-9.39,59.85,59.85,0,0,1,4.5-8.85c-.51,3.3-1.32,6.48-2.11,9.64s-1.64,6.29-2.48,9.41-1.64,6.24-2.31,9.38c-.31,1.56-.64,3.14-.83,4.72A14.43,14.43,0,0,0,183.14,297.2Z" style="opacity: 0.1; transform-origin: 186.21px 278.215px;" class="animable"></path></g><ellipse cx="181.55" cy="306.94" rx="18.38" ry="13.04" style="fill: rgb(0, 255, 136); transform-origin: 181.55px 306.94px;" id="ellh2rhlo3f8r" class="animable"></ellipse><g id="el1d3tee5pq7a"><ellipse cx="181.55" cy="306.94" rx="18.38" ry="13.04" style="opacity: 0.1; transform-origin: 181.55px 306.94px;" class="animable"></ellipse></g><path d="M302.93,165.7c29.4,11.7,52.93,16.43,62.23,13.72,8.14-2.38,31.36-12.37,42.66-23.2,3.41-3.26-12-25.52-16.72-23.75s-28.38,15.07-34.56,17.26c-3.51,1.24-41.77,2.67-50.47,2.82C291.55,152.81,289.88,160.51,302.93,165.7Z" style="fill: rgb(247, 169, 160); transform-origin: 351.195px 156.267px;" id="elbxmn5lgoxxk" class="animable"></path><path d="M423.09,141.39c-1.07,1.64-.22,2.22,3.08,1.09s15.37-8.36,17.54-3.93-15,14.39-20.65,15.84-15.24,1.83-15.24,1.83C410.78,153.61,417.35,146.59,423.09,141.39Z" style="fill: rgb(69, 90, 100); transform-origin: 425.859px 146.674px;" id="el5iv96pzrci2" class="animable"></path><path d="M391.1,132.47c8.6-7,18.87-16.35,31.27-18.29a6.21,6.21,0,0,1,4,.62c5.54-1,7.66,1.36,7.66,1.36,5.44.68,7.28,3.36,7.28,3.36s6.51-1.06,7.81,2.77c1.47,4.3-8,4.95-12.95,8.48-11.39,8.09-25.31,22.79-28.37,25.45Z" style="fill: rgb(69, 90, 100); transform-origin: 420.187px 135.151px;" id="el2ff1npeszv" class="animable"></path><path d="M418.3,130.86a90.32,90.32,0,0,1,10.37-6.52,89.67,89.67,0,0,1,12.58-4.68.11.11,0,0,0-.05-.21,47.55,47.55,0,0,0-23,11.26C418,130.84,418.12,131,418.3,130.86Z" style="fill: rgb(38, 50, 56); transform-origin: 429.705px 125.182px;" id="elp7se8t9rp9s" class="animable"></path><path d="M412.41,124.7c3.43-2.07,9.49-5.67,21.67-8.41,0,0,0-.07,0-.07a42.55,42.55,0,0,0-21.76,8.32C412.11,124.68,412.18,124.84,412.41,124.7Z" style="fill: rgb(38, 50, 56); transform-origin: 423.137px 120.487px;" id="eld60whuepcb5" class="animable"></path><path d="M409.31,121.33c6-3.3,10.15-4.62,17.06-6.49,0,0,0-.08,0-.08-8.08,1.3-10.86,2.69-17.19,6.38C409,121.26,409.08,121.46,409.31,121.33Z" style="fill: rgb(38, 50, 56); transform-origin: 417.726px 118.066px;" id="ely82iz3twrvl" class="animable"></path><path d="M391.1,132.47l16.72,23.75a17.14,17.14,0,0,1-4.76,8.35c-3.92,3.79-34.48,16.45-43.94,16.59S312.7,172,299.46,165.3s-6.15-12.5,3.55-13.16,50.29-3,52.62-3.57,21.58-12.72,25.66-14.84S391.1,132.47,391.1,132.47Z" style="fill: rgb(0, 255, 136); transform-origin: 350.007px 156.73px;" id="el7y09ze6t9va" class="animable"></path><g id="elevtzki8jfxj"><path d="M299.46,165.3c9.59,4.85,31.61,11.06,46.62,14.08l-44.17-27.15C292.8,153.25,286.73,158.86,299.46,165.3Z" style="opacity: 0.1; transform-origin: 319.138px 165.805px;" class="animable"></path></g><g id="els1ejlbmiat"><path d="M384.8,135.23c2.52,3.23,4.87,6.59,7.2,10s4.59,6.68,6.87,10c1.3,1.91,2.61,3.84,3.84,5.8.09.13,0,.2-.12.08-2.49-3.24-4.83-6.62-7.2-10s-4.67-6.63-7-10c-1.31-1.92-2.59-3.85-3.81-5.83C384.5,135.16,384.67,135.06,384.8,135.23Z" style="opacity: 0.1; transform-origin: 393.653px 148.156px;" class="animable"></path></g><path d="M304.2,225.2l-58.8-34a13.5,13.5,0,0,1,1.95-10c7.47-12.21,25.36-32.31,41.34-39.71,11.52-5.32,20.58-.81,24,7.68.87,2.15,9.33,30.09,8.28,40.05-1.11,10.54-6.23,23.6-10.83,30.76A16.13,16.13,0,0,1,304.2,225.2Z" style="fill: rgb(0, 255, 136); transform-origin: 283.103px 182.199px;" id="elekxwh957zo" class="animable"></path><path d="M303.73,228.78c.87.13,3.47-4.67,3.23-5.37s-61.33-35.68-61.78-35.76-3.42,5.82-2.88,6.25S302.57,228.6,303.73,228.78Z" style="fill: rgb(0, 255, 136); transform-origin: 274.605px 208.216px;" id="ellylg30plljs" class="animable"></path><g id="eljc4d11v5ok"><path d="M303.73,228.78c.87.13,3.47-4.67,3.23-5.37s-61.33-35.68-61.78-35.76-3.42,5.82-2.88,6.25S302.57,228.6,303.73,228.78Z" style="opacity: 0.1; transform-origin: 274.605px 208.216px;" class="animable"></path></g><polygon points="291.84 189.35 321.45 195.58 322.11 169.34 292.5 163.11 291.84 189.35" style="fill: rgb(0, 255, 136); transform-origin: 306.975px 179.345px;" id="elet9kscxsox5" class="animable"></polygon><g id="el4s7727y11px"><polygon points="291.84 189.35 321.45 195.58 322.11 169.34 292.5 163.11 291.84 189.35" style="opacity: 0.2; transform-origin: 306.975px 179.345px;" class="animable"></polygon></g><g id="els3fvd0r9iil"><polygon points="291.84 189.35 295.59 190.14 296.25 163.9 292.5 163.11 291.84 189.35" style="opacity: 0.1; transform-origin: 294.045px 176.625px;" class="animable"></polygon></g><g id="elyv3zg0unjnk"><path d="M316.88,174.4a2,2,0,0,0,1.47,2,1.31,1.31,0,0,0,1.56-1.37,2,2,0,0,0-1.48-2A1.3,1.3,0,0,0,316.88,174.4Z" style="opacity: 0.1; transform-origin: 318.395px 174.715px;" class="animable"></path></g><g id="el419f61pywu"><path d="M316.74,180a2,2,0,0,0,1.47,2,1.3,1.3,0,0,0,1.56-1.37,2,2,0,0,0-1.47-2A1.3,1.3,0,0,0,316.74,180Z" style="opacity: 0.1; transform-origin: 318.255px 180.315px;" class="animable"></path></g><g id="el9py7o2mz4mb"><path d="M316.6,185.5a2,2,0,0,0,1.47,2,1.31,1.31,0,0,0,1.56-1.38,2,2,0,0,0-1.47-2A1.3,1.3,0,0,0,316.6,185.5Z" style="opacity: 0.1; transform-origin: 318.115px 185.809px;" class="animable"></path></g><g id="elt472w9vuxca"><path d="M312.16,173.41a2,2,0,0,0,1.47,2,1.3,1.3,0,0,0,1.56-1.37,2,2,0,0,0-1.47-2A1.31,1.31,0,0,0,312.16,173.41Z" style="opacity: 0.1; transform-origin: 313.675px 173.726px;" class="animable"></path></g><g id="el8zvjczoxskf"><path d="M312,179a2,2,0,0,0,1.47,2,1.3,1.3,0,0,0,1.56-1.37,2,2,0,0,0-1.47-2A1.3,1.3,0,0,0,312,179Z" style="opacity: 0.1; transform-origin: 313.515px 179.315px;" class="animable"></path></g><g id="elcgyv7985ohk"><path d="M311.88,184.51a2,2,0,0,0,1.48,2,1.29,1.29,0,0,0,1.55-1.37,2,2,0,0,0-1.47-2A1.31,1.31,0,0,0,311.88,184.51Z" style="opacity: 0.1; transform-origin: 313.396px 184.826px;" class="animable"></path></g><g id="ella0v3u3gv6s"><path d="M307.44,172.42a2,2,0,0,0,1.48,2,1.32,1.32,0,0,0,1.56-1.38,2,2,0,0,0-1.48-2A1.32,1.32,0,0,0,307.44,172.42Z" style="opacity: 0.1; transform-origin: 308.96px 172.73px;" class="animable"></path></g><g id="el7vy8nif08fe"><path d="M307.31,178a2,2,0,0,0,1.47,2,1.31,1.31,0,0,0,1.56-1.37,2,2,0,0,0-1.48-2A1.3,1.3,0,0,0,307.31,178Z" style="opacity: 0.1; transform-origin: 308.825px 178.315px;" class="animable"></path></g><g id="elmiwcix17y"><path d="M307.17,183.52a2,2,0,0,0,1.47,2,1.31,1.31,0,0,0,1.56-1.37,2,2,0,0,0-1.48-2A1.29,1.29,0,0,0,307.17,183.52Z" style="opacity: 0.1; transform-origin: 308.684px 183.834px;" class="animable"></path></g><path d="M317.33,95.94c1.12.33,6.21.56,8.81,5.64,2.47,4.8,1.47,18,1.69,21s3.88,4,4.23,7.43c.3,3-1.94,3.68-2.49,5.73-.42,1.59.81,4.28-1.05,6.44-1.69,2-4,1.12-5.51,1.57s-3,3.61-5.74,4.08-4.73-2.32-6.14-2.53-3.75,3.82-8.26,2.71-5.21-5.19-7-6.26-6.71-.51-8.5-3.22-1.65-5.91-2.43-7.23-2.86-1.46-3.64-4.33,2-4.18,2.72-6.45c.5-1.59-.7-3.31.71-5.62,1.94-3.18,6-1.78,8.14-5,1.69-2.54,6.18-14,13.86-15.83C312.05,92.83,317.33,95.94,317.33,95.94Z" style="fill: rgb(38, 50, 56); transform-origin: 306.625px 120.991px;" id="elh4meb6lfr25" class="animable"></path><path d="M327.8,121.88a4.25,4.25,0,0,0,1,1.73l1.29,1.52a12.65,12.65,0,0,1,2.18,3.21,4,4,0,0,1-.12,3.54,5.79,5.79,0,0,1-1.21,1.43,7.35,7.35,0,0,0-1.41,1.55,3.46,3.46,0,0,0-.16,2.18c.11.67.25,1.31.33,2a4.75,4.75,0,0,1-.69,3.57,2.68,2.68,0,0,1-1.45,1,5,5,0,0,1-1.89.11c-.65-.06-1.3-.19-2-.28a3.3,3.3,0,0,0-2,.12,3.62,3.62,0,0,1,1.93.07c.65.15,1.29.34,1.95.45a5.29,5.29,0,0,0,2.06,0,3.27,3.27,0,0,0,1.79-1.14,5.1,5.1,0,0,0,.92-4c-.07-.68-.21-1.33-.3-2a2.76,2.76,0,0,1,.11-1.71c.56-1,1.89-1.72,2.55-3a4.43,4.43,0,0,0,0-4.11,12.78,12.78,0,0,0-2.44-3.22l-1.41-1.4A4.68,4.68,0,0,1,327.8,121.88Z" style="fill: rgb(38, 50, 56); transform-origin: 327.428px 133.031px;" id="elff9wsw419ls" class="animable"></path><path d="M299,99.71a59.86,59.86,0,0,0-4,5.88c-.66,1-1.29,2-2,2.9a8.54,8.54,0,0,1-1.16,1.23,1.13,1.13,0,0,1-.31.21,1.27,1.27,0,0,1-.35.16c-.27.09-.55.16-.83.23a33.37,33.37,0,0,0-3.46,1,6.14,6.14,0,0,0-3,2.16,3.82,3.82,0,0,0-.66,1.78,5,5,0,0,0,.26,1.83,7.77,7.77,0,0,1,.57,3.46,7.36,7.36,0,0,0-.21-3.55,4.65,4.65,0,0,1-.14-1.69,3.28,3.28,0,0,1,.66-1.49A5.91,5.91,0,0,1,287.1,112c1.09-.39,2.24-.6,3.41-.89.29-.08.59-.17.88-.27a2.56,2.56,0,0,0,.87-.51,8.42,8.42,0,0,0,1.25-1.37,30.48,30.48,0,0,0,2-3l1.74-3.11A32.41,32.41,0,0,1,299,99.71Z" style="fill: rgb(38, 50, 56); transform-origin: 291.113px 110.13px;" id="elwzgm58ftd9" class="animable"></path><path d="M284,130.34a6.21,6.21,0,0,1,.37,2.47c.05.85.09,1.7.18,2.56a12.71,12.71,0,0,0,.49,2.56,5.59,5.59,0,0,0,1.34,2.34,7.07,7.07,0,0,0,5,1.43c.86,0,1.7-.08,2.54-.09a5.31,5.31,0,0,1,2.46.41,4.89,4.89,0,0,0-2.44-.78c-.86-.07-1.71-.07-2.55-.12-1.65-.09-3.39-.34-4.53-1.4a5,5,0,0,1-1.18-2,15.73,15.73,0,0,1-.6-2.41c-.15-.83-.26-1.67-.38-2.51-.07-.43-.14-.85-.24-1.27A2.5,2.5,0,0,0,284,130.34Z" style="fill: rgb(38, 50, 56); transform-origin: 290.19px 136.18px;" id="eljk9c8uagdzh" class="animable"></path><path d="M298.06,144.6c.08,1.28,4.58,10.28,10.25,11,1.84.23,3.53-9.8,3.53-9.8l.29-.71,4.11-10-10.83-9.91-1.58-1.34s-.95,2.8-2.09,6.3l-.16.5c-.07.19-.14.38-.19.56-.18.52-.36,1.06-.52,1.59s-.26.8-.38,1.23l-.38,1.28A70.19,70.19,0,0,0,298.06,144.6Z" style="fill: rgb(247, 169, 160); transform-origin: 307.15px 139.722px;" id="elv4gp5t1lxd" class="animable"></path><path d="M316.24,135.1l-3.94,9.58a23.08,23.08,0,0,1-10.88-13.54l.32-1c1.15-3.49,2.09-6.29,2.09-6.29l1.58,1.32Z" style="fill: rgb(38, 50, 56); transform-origin: 308.83px 134.265px;" id="elxv1y98335n" class="animable"></path><path d="M332.31,120.86c-1.17,18.88-12.61,20.31-16.68,20-3.69-.23-16.25-1.49-17-20.39S307,96.2,315.43,96.28,333.48,102,332.31,120.86Z" style="fill: rgb(247, 169, 160); transform-origin: 315.497px 118.587px;" id="el4kw98rfp0h3" class="animable"></path><path d="M299.32,120c3,.66,4.62-5.67,4.62-5.67s6.23.87,9.52-7.8a13.9,13.9,0,0,1-3.78,7s11.15.35,17-8.21c0,0-2.49,4.43-4.45,5.86,0,0,4.78-.65,7.54-4.08,0,0,1.2,5.57,2.48,7.24,0,0,2.19-19.29-15.9-19.69,0,0-11.25-.8-16.47,7.48S299.32,120,299.32,120Z" style="fill: rgb(38, 50, 56); transform-origin: 314.869px 107.339px;" id="eloqzeh45ort" class="animable"></path><path d="M301.51,122.15s-3.21-6.44-6.08-5.38-1.06,10,1.87,11.6a3.21,3.21,0,0,0,4.5-1.07Z" style="fill: rgb(247, 169, 160); transform-origin: 297.892px 122.766px;" id="el8wlh3fgu3an" class="animable"></path><path d="M296,119.31a0,0,0,0,0,0,.08c2,1.21,2.9,3.4,3.39,5.62a1.77,1.77,0,0,0-2.54-.87.07.07,0,0,0,0,.13,2,2,0,0,1,2,1,9.61,9.61,0,0,1,.76,1.88c.08.21.44.16.4-.07V127C300.53,124.25,299,120,296,119.31Z" style="fill: rgb(38, 50, 56); transform-origin: 298.055px 123.297px;" id="elbx8vcupp3e" class="animable"></path><path d="M299.58,127.84a.94.94,0,0,1-1.06.79.93.93,0,0,1-.79-1,.93.93,0,1,1,1.85.26Z" style="fill: rgb(255, 255, 255); transform-origin: 298.658px 127.731px;" id="el0g4j94nkveo8" class="animable"></path><path d="M329.09,116.55a10.28,10.28,0,0,1-1.22-.41,2.06,2.06,0,0,1-1.17-.64.67.67,0,0,1,.09-.81,1.65,1.65,0,0,1,1.65-.2,2.36,2.36,0,0,1,1.41,1A.71.71,0,0,1,329.09,116.55Z" style="fill: rgb(38, 50, 56); transform-origin: 328.278px 115.461px;" id="elslvwxpxinuo" class="animable"></path><path d="M316.82,116.2c.43-.09.81-.25,1.23-.38a2.09,2.09,0,0,0,1.18-.62.66.66,0,0,0-.08-.81,1.66,1.66,0,0,0-1.64-.24,2.4,2.4,0,0,0-1.44,1A.71.71,0,0,0,316.82,116.2Z" style="fill: rgb(38, 50, 56); transform-origin: 317.655px 115.123px;" id="eli1gtlmypfug" class="animable"></path><path d="M319,120.22s-.11,0-.11.1c-.07,1.27-.36,2.7-1.54,3,0,0,0,.08,0,.08C318.78,123.34,319.15,121.43,319,120.22Z" style="fill: rgb(38, 50, 56); transform-origin: 318.19px 121.81px;" id="el7bli08zew6a" class="animable"></path><path d="M318,118.8c-2-.33-2.54,3.73-.67,4S319.7,119.08,318,118.8Z" style="fill: rgb(38, 50, 56); transform-origin: 317.609px 120.797px;" id="elex4nidw63bt" class="animable"></path><path d="M317.18,118.91c-.38.19-.78.55-1.21.54s-.82-.49-1.09-.94c0-.05-.07,0-.08,0a1.49,1.49,0,0,0,.91,1.83c.74.2,1.38-.41,1.67-1.17C317.44,119.07,317.34,118.84,317.18,118.91Z" style="fill: rgb(38, 50, 56); transform-origin: 316.067px 119.433px;" id="eli2x8ui1xsgb" class="animable"></path><path d="M326.22,120.63s.09.07.08.12c-.21,1.25-.24,2.72.84,3.29,0,0,0,.08,0,.07C325.76,123.73,325.82,121.78,326.22,120.63Z" style="fill: rgb(38, 50, 56); transform-origin: 326.556px 122.37px;" id="ell1y70l1h0sa" class="animable"></path><path d="M327.51,119.47c2.05.12,1.66,4.19-.23,4.08S325.8,119.37,327.51,119.47Z" style="fill: rgb(38, 50, 56); transform-origin: 327.458px 121.51px;" id="elq6fpx8grpu" class="animable"></path><path d="M328.34,119.81c.3.25.58.67,1,.74s.82-.34,1.14-.74c0,0,.06,0,.06,0-.05.78-.39,1.57-1.15,1.65s-1.13-.65-1.24-1.44C328.09,119.92,328.22,119.72,328.34,119.81Z" style="fill: rgb(38, 50, 56); transform-origin: 329.337px 120.627px;" id="el2bpdlppqsdc" class="animable"></path><path d="M317.88,130.49c.25.35.48.8.93.92a3.43,3.43,0,0,0,1.39-.08c.05,0,.08,0,.05.07a1.73,1.73,0,0,1-1.71.4,1.35,1.35,0,0,1-.79-1.27A.07.07,0,0,1,317.88,130.49Z" style="fill: rgb(38, 50, 56); transform-origin: 319.006px 131.167px;" id="elrug7zu18mq" class="animable"></path><path d="M323.83,126.3s.05,1.91-.05,2.8c0,.08-.23.1-.54.08h0a4.26,4.26,0,0,1-3.92-2.05c-.05-.09.08-.17.15-.11a6.34,6.34,0,0,0,3.72,1.55c.09-.24-.18-3.27,0-3.26a7.33,7.33,0,0,1,2,.69c0-4-.58-7.94-.5-11.91a.12.12,0,0,1,.24,0,64.29,64.29,0,0,1,1.09,12.8C325.92,127.37,324.17,126.5,323.83,126.3Z" style="fill: rgb(38, 50, 56); transform-origin: 322.668px 121.58px;" id="el6zpyj0wwahp" class="animable"></path><path d="M322.88,129a4.92,4.92,0,0,1-2.13,1.31,2.35,2.35,0,0,1-1.36-.06c-.94-.36-.87-1.26-.61-2a5.87,5.87,0,0,1,.56-1.12A6.45,6.45,0,0,0,322.88,129Z" style="fill: rgb(38, 50, 56); transform-origin: 320.745px 128.756px;" id="el2pr7gyqrjk3" class="animable"></path><path d="M320.75,130.31a2.35,2.35,0,0,1-1.36-.06c-.94-.36-.87-1.26-.61-2A2.31,2.31,0,0,1,320.75,130.31Z" style="fill: rgb(255, 152, 185); transform-origin: 319.68px 129.316px;" id="elrrrck37dsxg" class="animable"></path><path d="M290,143.53a9.37,9.37,0,0,0,1.39,4.79c2.83,4.67,10.43,8.46,18,7.54,4.81-.59,7.78-2.53,9.28-5A35.3,35.3,0,0,1,290,143.53Z" style="fill: rgb(69, 90, 100); transform-origin: 304.335px 149.764px;" id="eluyu2le6yxkr" class="animable"></path><path d="M283.49,137.28c8.58,14.65,33.54,21.13,49.26,7.91,11.1-9.36,16-28.65,7.64-44.7C328.25,77.28,303.71,79.67,290,91,275.59,102.94,277,126.16,283.49,137.28Zm16.74-37.09c11.07-8.15,30.94-8.64,40.6,7.87A24.72,24.72,0,0,1,334.44,140c-12.74,9.55-32.81,5.06-39.66-5.37C289.59,126.72,288.52,108.81,300.23,100.19Z" style="fill: rgb(0, 255, 136); transform-origin: 311.693px 117.507px;" id="el1vftldriycgh" class="animable"></path><g id="elh4quna772s"><path d="M294.78,134.62c6.85,10.43,26.92,14.92,39.66,5.37a24.72,24.72,0,0,0,6.39-31.93c-9.66-16.51-29.53-16-40.6-7.87C288.52,108.81,289.59,126.72,294.78,134.62Z" style="fill: rgb(69, 90, 100); opacity: 0.1; transform-origin: 317.587px 119.957px;" class="animable"></path></g><g id="elyq6xqsc2tj"><path d="M294.78,134.62c6.85,10.43,26.92,14.92,39.66,5.37a24.72,24.72,0,0,0,6.39-31.93c-9.66-16.51-29.53-16-40.6-7.87C288.52,108.81,289.59,126.72,294.78,134.62Z" style="fill: rgb(69, 90, 100); opacity: 0.1; transform-origin: 317.587px 119.957px;" class="animable"></path></g><g id="elhvq6qpv2pin"><g style="opacity: 0.2; transform-origin: 317.602px 119.935px;" class="animable"><path d="M318.59,94.69a183.52,183.52,0,0,1,24.83,31.48,24,24,0,0,0,.31-10.28A187.38,187.38,0,0,0,328.68,97,27.12,27.12,0,0,0,318.59,94.69Z" style="fill: rgb(255, 255, 255); transform-origin: 331.367px 110.43px;" id="eln3c1tkl7kt" class="animable"></path><path d="M291.4,125a24.41,24.41,0,0,0,3.38,9.64,22.26,22.26,0,0,0,9,7.49A147.41,147.41,0,0,0,291.4,125Z" style="fill: rgb(255, 255, 255); transform-origin: 297.59px 133.565px;" id="el35jhbrlsqx4" class="animable"></path><path d="M313.07,95a178.61,178.61,0,0,1,28.47,36.34c.19-.37.36-.74.52-1.12a180.64,180.64,0,0,0-27.77-35.38Z" style="fill: rgb(255, 255, 255); transform-origin: 327.565px 113.09px;" id="elm8hqqk2wqlc" class="animable"></path><path d="M291.93,113.05a156.61,156.61,0,0,1,23.9,32.13c.38,0,.76,0,1.15,0A157.71,157.71,0,0,0,292.2,112C292.1,112.36,292,112.7,291.93,113.05Z" style="fill: rgb(255, 255, 255); transform-origin: 304.455px 128.59px;" id="eljizjktwt0fg" class="animable"></path><path d="M291.06,120.09c0,.48,0,.94,0,1.41a152.6,152.6,0,0,1,16,21.95c.45.16.9.31,1.36.44A152.12,152.12,0,0,0,291.06,120.09Z" style="fill: rgb(255, 255, 255); transform-origin: 299.74px 131.99px;" id="elz1vvpwj0g1" class="animable"></path><path d="M295.7,104.75a163.83,163.83,0,0,1,30,39.46,25.62,25.62,0,0,0,3.39-1.17,166.67,166.67,0,0,0-31.22-40.81A22.3,22.3,0,0,0,295.7,104.75Z" style="fill: rgb(255, 255, 255); transform-origin: 312.395px 123.22px;" id="ely27ywjggppg" class="animable"></path></g></g><path d="M274.59,124.59c-1.64-4-1.67-12.28,2.51-16.22,4-3.72,10.79-4.09,13.81,4.35,2.08,5.83.43,12.54-2.79,15.63C283.56,132.72,276.75,129.94,274.59,124.59Z" style="fill: rgb(0, 255, 136); transform-origin: 282.697px 118.184px;" id="el0bdy1w2jlg7l" class="animable"></path><g id="elk4jc6bwa4qh"><path d="M274.59,124.59c-1.64-4-1.67-12.28,2.51-16.22,4-3.72,10.79-4.09,13.81,4.35,2.08,5.83.43,12.54-2.79,15.63C283.56,132.72,276.75,129.94,274.59,124.59Z" style="opacity: 0.1; transform-origin: 282.697px 118.184px;" class="animable"></path></g><path d="M273.33,123.12c-1.26-3.12-1.28-9.44,1.93-12.47,3-2.86,8.29-3.14,10.61,3.34,1.6,4.48.33,9.64-2.15,12C280.23,129.36,275,127.22,273.33,123.12Z" style="fill: rgb(0, 255, 136); transform-origin: 279.56px 118.189px;" id="el6comzzenmv9" class="animable"></path><path d="M281.36,157.88c4.18,24.86,24,57,30.6,64.24,10.05,11.07,56.18-.8,65.58-2.6,4-.76-8.35-35.75-12.65-35-3.75.64-39,11-40.05,9.76-.85-1-17.89-24-30.11-39.15C284.19,142.06,280.26,151.3,281.36,157.88Z" style="fill: rgb(247, 169, 160); transform-origin: 329.754px 187.653px;" id="elgesw5s0q1e" class="animable"></path><path d="M356.59,186.63l6.45-1.71a21.93,21.93,0,0,0,5.85-2.7c7.23-4.17,27.51-9.69,45.82,5,7,5.61,6.14,13-2.18,8.45-5.87-3.2-9.66-5.92-11.86-6.43,0,0,4,9.42.86,14.46a109.86,109.86,0,0,1-9.09,12.59,24.14,24.14,0,0,1-2.51-1.49,12.45,12.45,0,0,1-12.39,4.75l-10.39,2.22Z" style="fill: rgb(69, 90, 100); transform-origin: 388.006px 199.708px;" id="elxa6p5ws0mda" class="animable"></path><path d="M376.42,179.35c4.29.84,13.36,2.79,20.22,7,7.62,4.63,21.06,15.62,17.58,21.21-2.55,4.1-8.05.35-8.05.35s4.59,5.71,1.48,8.91c-2.84,2.92-6.92-.23-6.92-.23s2.19,3.94-1.08,6.22c-3.94,2.75-7.89-6-14.28-6.64C383.93,216,376.42,179.35,376.42,179.35Z" style="fill: rgb(69, 90, 100); transform-origin: 395.602px 201.347px;" id="elpnt2lb7i0ak" class="animable"></path><path d="M390.4,193.55c3.91,1.46,11.93,7,15.78,14.15.08.16,0,.31-.1.18a88.05,88.05,0,0,0-15.72-14.26S390.36,193.54,390.4,193.55Z" style="fill: rgb(38, 50, 56); transform-origin: 398.286px 200.739px;" id="elp5hxz2dva9e" class="animable"></path><path d="M386,201.38c3.24,1.61,11.25,7.74,14.9,15.06.08.17,0,.32-.11.18a93.59,93.59,0,0,0-14.84-15.17S385.9,201.36,386,201.38Z" style="fill: rgb(38, 50, 56); transform-origin: 393.435px 209.026px;" id="eleqp07s2mwx5" class="animable"></path><path d="M356.59,186.63l10.56,35.11s-2.11,4-11.56,5.82-37,2.31-43.35-3.51-23.92-36-30.05-58.33,6.73-20.24,13.47-10.57,29.21,37.72,29.88,38,16.43-5.74,22.14-6.9S356.59,186.63,356.59,186.63Z" style="fill: rgb(0, 255, 136); transform-origin: 323.864px 188.503px;" id="elkxvomnyr06o" class="animable"></path><path d="M321.63,188.56c-1.58-1.61-3.06-3.29-4.53-5s-2.89-3.43-4.3-5.17-2.78-3.51-4.11-5.33l-2-2.72c-.64-.93-1.3-1.84-1.9-2.79.79.8,1.53,1.64,2.3,2.46l2.22,2.53c1.48,1.69,2.89,3.43,4.3,5.17s2.79,3.52,4.11,5.34S320.4,186.68,321.63,188.56Z" style="fill: rgb(38, 50, 56); transform-origin: 313.21px 178.055px;" id="elv4pneir0mn" class="animable"></path><path d="M309,172.73a12.24,12.24,0,0,1-1.09-2.13,23.27,23.27,0,0,1-.77-2.27,4.68,4.68,0,0,1,.74,1,9,9,0,0,1,.53,1.08A8.13,8.13,0,0,1,309,172.73Z" style="fill: rgb(38, 50, 56); transform-origin: 308.07px 170.53px;" id="elw8rx2n9p25" class="animable"></path><path d="M309.47,220.9c-1.36-1.62-2.61-3.34-3.87-5.05s-2.41-3.5-3.57-5.28c-2.31-3.56-4.43-7.24-6.46-11s-3.86-7.57-5.52-11.49a120.25,120.25,0,0,1-4.41-11.94c.88,1.94,1.62,3.92,2.53,5.83s1.71,3.88,2.64,5.77l2.76,5.71c1,1.88,1.91,3.77,2.94,5.61,1.94,3.76,4.07,7.41,6.22,11S307.13,217.37,309.47,220.9Z" style="fill: rgb(38, 50, 56); transform-origin: 297.555px 198.52px;" id="eldkhvbg7bts7" class="animable"></path><path d="M288.35,183.18a11.13,11.13,0,0,1-1.82-1.74,10.6,10.6,0,0,1-1.4-2.09,10.67,10.67,0,0,1,1.81,1.74A10.08,10.08,0,0,1,288.35,183.18Z" style="fill: rgb(38, 50, 56); transform-origin: 286.74px 181.265px;" id="elv0xm4gdtidg" class="animable"></path><g id="el5rmast7kwj3"><path d="M351.45,190.5c1.42,3.83,2.64,7.75,3.83,11.67s2.36,7.76,3.51,11.64c.66,2.23,1.32,4.46,1.9,6.7,0,.15-.09.18-.14,0-1.39-3.85-2.59-7.78-3.84-11.67s-2.44-7.74-3.61-11.62c-.67-2.23-1.3-4.45-1.86-6.71C351.18,190.34,351.37,190.29,351.45,190.5Z" style="opacity: 0.1; transform-origin: 355.959px 205.498px;" class="animable"></path></g></g><g id="freepik--Stars--inject-357" class="animable" style="transform-origin: 249.717px 244.82px;"><polygon points="381.88 337.25 387.39 338.27 388.62 344.08 389.85 338.27 395.36 337.25 389.87 335.91 388.62 330.43 387.36 335.91 381.88 337.25" style="fill: rgb(199, 199, 199); transform-origin: 388.62px 337.255px;" id="elfk9jocxnzcr" class="animable"></polygon><polygon points="114.28 321.65 119.78 322.67 121.02 328.47 122.25 322.67 127.75 321.64 122.27 320.3 121.02 314.82 119.76 320.3 114.28 321.65" style="fill: rgb(199, 199, 199); transform-origin: 121.015px 321.645px;" id="elisq2c6fvu6" class="animable"></polygon><polygon points="325.61 243.82 331.12 244.84 332.35 250.65 333.58 244.84 339.09 243.82 333.61 242.48 332.35 237 331.1 242.48 325.61 243.82" style="fill: rgb(199, 199, 199); transform-origin: 332.35px 243.825px;" id="eld52610ec7th" class="animable"></polygon><polygon points="434.24 303.07 437.32 303.64 438.01 306.88 438.7 303.64 441.77 303.07 438.71 302.32 438.01 299.25 437.31 302.32 434.24 303.07" style="fill: rgb(199, 199, 199); transform-origin: 438.005px 303.065px;" id="el6vyw8tqmqfm" class="animable"></polygon><polygon points="200.6 426.57 203.68 427.14 204.36 430.38 205.05 427.14 208.13 426.57 205.06 425.82 204.36 422.75 203.66 425.82 200.6 426.57" style="fill: rgb(199, 199, 199); transform-origin: 204.365px 426.565px;" id="elwxzvpln0eyi" class="animable"></polygon><polygon points="426.71 156.97 429.79 157.54 430.48 160.79 431.16 157.54 434.24 156.97 431.18 156.22 430.48 153.16 429.77 156.22 426.71 156.97" style="fill: rgb(199, 199, 199); transform-origin: 430.475px 156.975px;" id="eliqeqoeu49t" class="animable"></polygon><polygon points="63.52 226.78 66.6 227.35 67.29 230.6 67.98 227.35 71.06 226.78 67.99 226.03 67.29 222.97 66.59 226.03 63.52 226.78" style="fill: rgb(199, 199, 199); transform-origin: 67.29px 226.785px;" id="elu59awbf57oc" class="animable"></polygon><polygon points="80.04 391.98 83.12 392.55 83.81 395.79 84.5 392.55 87.57 391.98 84.51 391.23 83.81 388.16 83.11 391.23 80.04 391.98" style="fill: rgb(199, 199, 199); transform-origin: 83.805px 391.975px;" id="el2dr0e9ti78o" class="animable"></polygon><polygon points="414.83 239.19 417.91 239.75 418.6 243 419.28 239.75 422.36 239.18 419.3 238.44 418.6 235.37 417.89 238.44 414.83 239.19" style="fill: rgb(199, 199, 199); transform-origin: 418.595px 239.185px;" id="elwtfudr34aqs" class="animable"></polygon><polygon points="172.92 83.46 176 84.03 176.69 87.27 177.38 84.03 180.46 83.45 177.39 82.7 176.69 79.64 175.99 82.7 172.92 83.46" style="fill: rgb(199, 199, 199); transform-origin: 176.69px 83.455px;" id="ele6g1nm81onu" class="animable"></polygon><polygon points="293.45 332.29 296.53 332.86 297.22 336.1 297.91 332.86 300.99 332.29 297.92 331.54 297.22 328.47 296.52 331.54 293.45 332.29" style="fill: rgb(199, 199, 199); transform-origin: 297.22px 332.285px;" id="el7btzsphf087" class="animable"></polygon><path d="M193.31,433.59a.89.89,0,0,1,0,1.78A.89.89,0,0,1,193.31,433.59Z" style="fill: rgb(199, 199, 199); transform-origin: 193.31px 434.48px;" id="elh1d0lmkieoe" class="animable"></path><path d="M352.52,266.2a.9.9,0,0,1,0,1.79A.9.9,0,0,1,352.52,266.2Z" style="fill: rgb(199, 199, 199); transform-origin: 352.52px 267.095px;" id="elr5rsqvuyw8" class="animable"></path><path d="M144,426.89a.9.9,0,0,1,0,1.79A.9.9,0,0,1,144,426.89Z" style="fill: rgb(199, 199, 199); transform-origin: 144px 427.785px;" id="elli8n5k4k1a" class="animable"></path><path d="M395,277.89a.9.9,0,0,1,0,1.79A.9.9,0,0,1,395,277.89Z" style="fill: rgb(199, 199, 199); transform-origin: 395px 278.785px;" id="elat84yj9sgsk" class="animable"></path><path d="M215.67,417.54a.63.63,0,0,1,0,1.26A.63.63,0,0,1,215.67,417.54Z" style="fill: rgb(199, 199, 199); transform-origin: 215.67px 418.17px;" id="elvs9puqwqpdd" class="animable"></path><path d="M89.59,89.71a.63.63,0,0,1,0,1.26A.63.63,0,0,1,89.59,89.71Z" style="fill: rgb(199, 199, 199); transform-origin: 89.59px 90.34px;" id="el72fhtwepl6e" class="animable"></path><path d="M333.09,292.64a.63.63,0,0,1,0,1.26A.63.63,0,0,1,333.09,292.64Z" style="fill: rgb(199, 199, 199); transform-origin: 333.09px 293.27px;" id="el5j53omnqezu" class="animable"></path><path d="M311.69,281.16a1.72,1.72,0,0,1,0,3.43A1.72,1.72,0,0,1,311.69,281.16Z" style="fill: rgb(199, 199, 199); transform-origin: 311.69px 282.875px;" id="el54dvrdfjz65" class="animable"></path><polygon points="186.4 147.26 191.91 148.28 193.14 154.08 194.37 148.28 199.88 147.25 194.39 145.91 193.14 140.43 191.88 145.91 186.4 147.26" style="fill: rgb(199, 199, 199); transform-origin: 193.14px 147.255px;" id="eluzj66hgd1gi" class="animable"></polygon><polygon points="245.11 58.08 248.19 58.65 248.88 61.9 249.57 58.65 252.65 58.08 249.58 57.33 248.88 54.27 248.18 57.33 245.11 58.08" style="fill: rgb(199, 199, 199); transform-origin: 248.88px 58.085px;" id="eljux9bdg8l0a" class="animable"></polygon><path d="M58.47,141.39a.9.9,0,0,1,0,1.79A.9.9,0,0,1,58.47,141.39Z" style="fill: rgb(199, 199, 199); transform-origin: 58.47px 142.285px;" id="el2ph5c2xv6y7" class="animable"></path><path d="M72.49,378.09a.89.89,0,0,1,0,1.78A.89.89,0,0,1,72.49,378.09Z" style="fill: rgb(199, 199, 199); transform-origin: 72.49px 378.98px;" id="el2ybw4v1aq22" class="animable"></path><path d="M94,216.21A.89.89,0,0,1,94,218,.89.89,0,0,1,94,216.21Z" style="fill: rgb(199, 199, 199); transform-origin: 94px 217.105px;" id="elb6npmvactnd" class="animable"></path><path d="M129.34,335.54a.63.63,0,0,1,0,1.26A.63.63,0,0,1,129.34,335.54Z" style="fill: rgb(199, 199, 199); transform-origin: 129.34px 336.17px;" id="elqi58n4i6gd8" class="animable"></path><path d="M262.52,416.47a.63.63,0,0,1,0,1.26A.63.63,0,0,1,262.52,416.47Z" style="fill: rgb(199, 199, 199); transform-origin: 262.52px 417.1px;" id="elsy4x1xtz3h" class="animable"></path><path d="M356.29,127.62a.63.63,0,0,1,0,1.26A.63.63,0,0,1,356.29,127.62Z" style="fill: rgb(199, 199, 199); transform-origin: 356.29px 128.25px;" id="elk2mpw11g2i8" class="animable"></path><path d="M242.23,89a.63.63,0,0,1,0,1.26A.63.63,0,0,1,242.23,89Z" style="fill: rgb(199, 199, 199); transform-origin: 242.23px 89.63px;" id="elsf7f5nb0emq" class="animable"></path><path d="M204.37,313.11a1.71,1.71,0,0,1,0,3.42A1.71,1.71,0,0,1,204.37,313.11Z" style="fill: rgb(199, 199, 199); transform-origin: 204.37px 314.82px;" id="elgjo2qslcri" class="animable"></path><path d="M429.72,183.84a1.71,1.71,0,0,1,0,3.42A1.71,1.71,0,0,1,429.72,183.84Z" style="fill: rgb(199, 199, 199); transform-origin: 429.72px 185.55px;" id="elz3qq3padlcg" class="animable"></path><path d="M79.6,333.83a1.71,1.71,0,0,1,0,3.42A1.71,1.71,0,0,1,79.6,333.83Z" style="fill: rgb(199, 199, 199); transform-origin: 79.6px 335.54px;" id="eluyh5xatj2b" class="animable"></path><polygon points="184 174.82 187.08 175.39 187.77 178.64 188.45 175.39 191.53 174.82 188.47 174.07 187.77 171.01 187.06 174.07 184 174.82" style="fill: rgb(199, 199, 199); transform-origin: 187.765px 174.825px;" id="elafd1rjp0bk" class="animable"></polygon><polygon points="288.73 423.25 291.81 423.82 292.5 427.07 293.18 423.82 296.26 423.25 293.2 422.5 292.5 419.44 291.8 422.5 288.73 423.25" style="fill: rgb(199, 199, 199); transform-origin: 292.495px 423.255px;" id="el3nukfqby1x" class="animable"></polygon><path d="M302.37,383.27a.89.89,0,0,1,0,1.78A.89.89,0,0,1,302.37,383.27Z" style="fill: rgb(199, 199, 199); transform-origin: 302.37px 384.16px;" id="el1i8pracwqdn" class="animable"></path><path d="M337.15,359.53a.89.89,0,0,1,0,1.78A.89.89,0,0,1,337.15,359.53Z" style="fill: rgb(199, 199, 199); transform-origin: 337.15px 360.42px;" id="elrccof4lk35s" class="animable"></path><polygon points="227.09 400.52 230.17 401.09 230.86 404.33 231.55 401.09 234.63 400.51 231.56 399.77 230.86 396.7 230.16 399.77 227.09 400.52" style="fill: rgb(199, 199, 199); transform-origin: 230.86px 400.515px;" id="elfnn987uxjhu" class="animable"></polygon><path d="M353.83,113.07a.9.9,0,0,1,0,1.79A.9.9,0,0,1,353.83,113.07Z" style="fill: rgb(199, 199, 199); transform-origin: 353.83px 113.965px;" id="elmzr1k4bbbqc" class="animable"></path><path d="M375.3,362.34a.64.64,0,0,1,0,1.27A.64.64,0,0,1,375.3,362.34Z" style="fill: rgb(199, 199, 199); transform-origin: 375.3px 362.975px;" id="el3c4mytfgkr1" class="animable"></path><polygon points="106.65 255 109.73 255.57 110.42 258.82 111.1 255.57 114.18 255 111.12 254.25 110.42 251.19 109.72 254.25 106.65 255" style="fill: rgb(199, 199, 199); transform-origin: 110.415px 255.005px;" id="elvmmcf4xfnr" class="animable"></polygon><path d="M71.06,304.12a.89.89,0,0,1,0,1.78A.89.89,0,0,1,71.06,304.12Z" style="fill: rgb(199, 199, 199); transform-origin: 71.06px 305.01px;" id="el8cditrs6zqk" class="animable"></path><path d="M194.18,238.39a.89.89,0,0,1,0,1.78A.89.89,0,0,1,194.18,238.39Z" style="fill: rgb(199, 199, 199); transform-origin: 194.18px 239.28px;" id="elbo07ub9oyu" class="animable"></path><path d="M89.59,148.22a.63.63,0,0,1,0,1.26A.63.63,0,0,1,89.59,148.22Z" style="fill: rgb(199, 199, 199); transform-origin: 89.59px 148.85px;" id="ely5e6k7p7bln" class="animable"></path><path d="M81.51,142.41a1.72,1.72,0,0,1,0,3.43A1.72,1.72,0,0,1,81.51,142.41Z" style="fill: rgb(199, 199, 199); transform-origin: 81.51px 144.125px;" id="el4c23nwqhpqc" class="animable"></path><path d="M372.9,222a1.71,1.71,0,0,1,0,3.42A1.71,1.71,0,0,1,372.9,222Z" style="fill: rgb(199, 199, 199); transform-origin: 372.9px 223.71px;" id="eloq4a5y1biv" class="animable"></path></g><defs>     <filter id="active" height="200%">         <feMorphology in="SourceAlpha" result="DILATED" operator="dilate" radius="2"></feMorphology>                <feFlood flood-color="#32DFEC" flood-opacity="1" result="PINK"></feFlood>        <feComposite in="PINK" in2="DILATED" operator="in" result="OUTLINE"></feComposite>        <feMerge>            <feMergeNode in="OUTLINE"></feMergeNode>            <feMergeNode in="SourceGraphic"></feMergeNode>        </feMerge>    </filter>    <filter id="hover" height="200%">        <feMorphology in="SourceAlpha" result="DILATED" operator="dilate" radius="2"></feMorphology>                <feFlood flood-color="#ff0000" flood-opacity="0.5" result="PINK"></feFlood>        <feComposite in="PINK" in2="DILATED" operator="in" result="OUTLINE"></feComposite>        <feMerge>            <feMergeNode in="OUTLINE"></feMergeNode>            <feMergeNode in="SourceGraphic"></feMergeNode>        </feMerge>            <feColorMatrix type="matrix" values="0   0   0   0   0                0   1   0   0   0                0   0   0   0   0                0   0   0   1   0 "></feColorMatrix>    </filter></defs></svg>